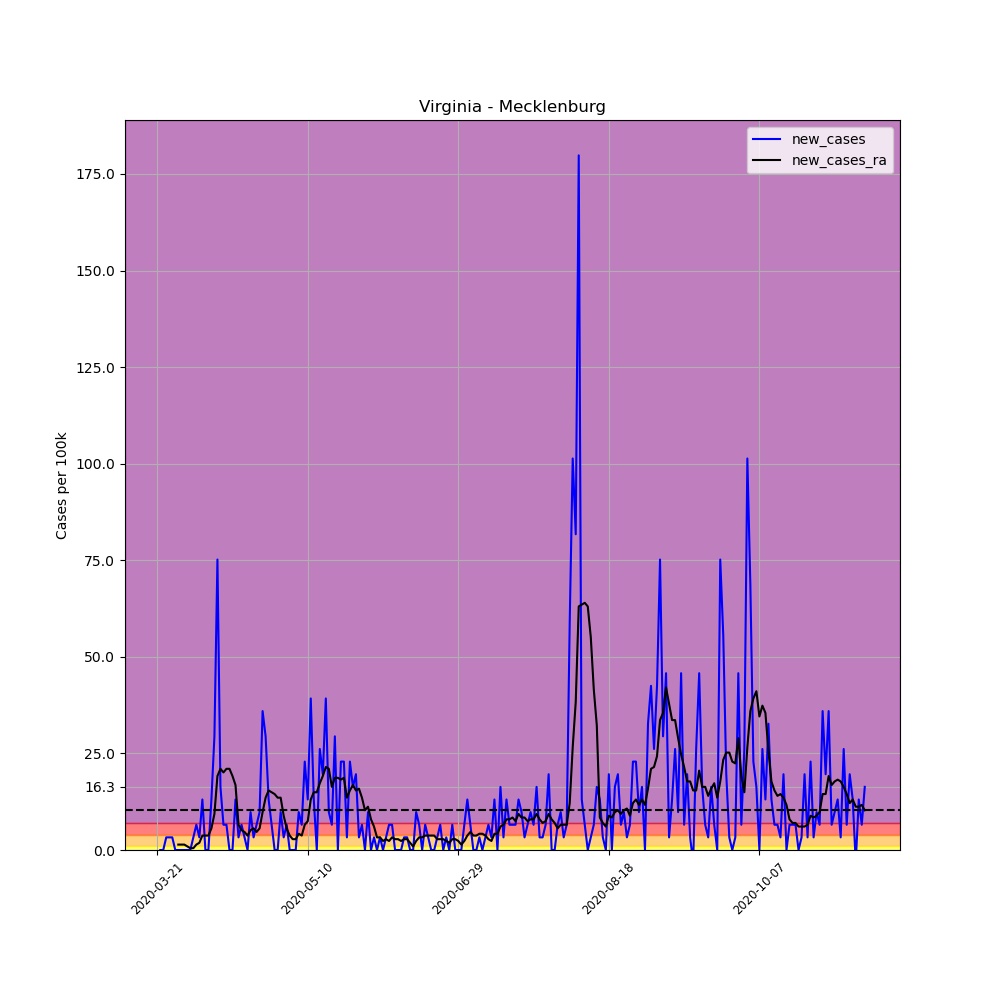

Data behind this chart, as committed beside it:
, date, county, state, fips, cases, deaths, COUNTY, STNAME, CTYNAME, POPESTIMATE2019, per_100k, per_100k_ra, new_cases, new_cases_ra
244576, 2020-03-21, Mecklenburg, Virginia, 51117, 1, 0, 117, Virginia, Mecklenburg, 30587, 3.269, , , 
244577, 2020-03-22, Mecklenburg, Virginia, 51117, 1, 0, 117, Virginia, Mecklenburg, 30587, 3.269, , 0.0, 
244578, 2020-03-23, Mecklenburg, Virginia, 51117, 1, 0, 117, Virginia, Mecklenburg, 30587, 3.269, , 0.0, 
244579, 2020-03-24, Mecklenburg, Virginia, 51117, 2, 0, 117, Virginia, Mecklenburg, 30587, 6.539, , 3.269, 
244580, 2020-03-25, Mecklenburg, Virginia, 51117, 3, 0, 117, Virginia, Mecklenburg, 30587, 9.808, , 3.269, 
244581, 2020-03-26, Mecklenburg, Virginia, 51117, 4, 0, 117, Virginia, Mecklenburg, 30587, 13.08, , 3.269, 
244582, 2020-03-27, Mecklenburg, Virginia, 51117, 4, 0, 117, Virginia, Mecklenburg, 30587, 13.08, 7.473, 0.0, 
244583, 2020-03-28, Mecklenburg, Virginia, 51117, 4, 0, 117, Virginia, Mecklenburg, 30587, 13.08, 8.874, 0.0, 1.401
244584, 2020-03-29, Mecklenburg, Virginia, 51117, 4, 0, 117, Virginia, Mecklenburg, 30587, 13.08, 10.28, 0.0, 1.401
244585, 2020-03-30, Mecklenburg, Virginia, 51117, 4, 0, 117, Virginia, Mecklenburg, 30587, 13.08, 11.68, 0.0, 1.401
244586, 2020-03-31, Mecklenburg, Virginia, 51117, 4, 0, 117, Virginia, Mecklenburg, 30587, 13.08, 12.61, 0.0, 0.9341
244587, 2020-04-01, Mecklenburg, Virginia, 51117, 4, 0, 117, Virginia, Mecklenburg, 30587, 13.08, 13.08, 0.0, 0.4671
244588, 2020-04-02, Mecklenburg, Virginia, 51117, 5, 0, 117, Virginia, Mecklenburg, 30587, 16.35, 13.54, 3.269, 0.4671
244589, 2020-04-03, Mecklenburg, Virginia, 51117, 7, 0, 117, Virginia, Mecklenburg, 30587, 22.89, 14.95, 6.539, 1.401
244590, 2020-04-04, Mecklenburg, Virginia, 51117, 8, 0, 117, Virginia, Mecklenburg, 30587, 26.15, 16.81, 3.269, 1.868
244591, 2020-04-05, Mecklenburg, Virginia, 51117, 12, 0, 117, Virginia, Mecklenburg, 30587, 39.23, 20.55, 13.08, 3.736
244592, 2020-04-06, Mecklenburg, Virginia, 51117, 12, 0, 117, Virginia, Mecklenburg, 30587, 39.23, 24.29, 0.0, 3.736
244593, 2020-04-07, Mecklenburg, Virginia, 51117, 12, 0, 117, Virginia, Mecklenburg, 30587, 39.23, 28.02, 0.0, 3.736
244594, 2020-04-08, Mecklenburg, Virginia, 51117, 16, 0, 117, Virginia, Mecklenburg, 30587, 52.31, 33.63, 13.08, 5.605
244595, 2020-04-09, Mecklenburg, Virginia, 51117, 25, 0, 117, Virginia, Mecklenburg, 30587, 81.73, 42.97, 29.42, 9.341
244596, 2020-04-10, Mecklenburg, Virginia, 51117, 48, 0, 117, Virginia, Mecklenburg, 30587, 156.9, 62.12, 75.2, 19.15
244597, 2020-04-11, Mecklenburg, Virginia, 51117, 53, 0, 117, Virginia, Mecklenburg, 30587, 173.3, 83.14, 16.35, 21.02
244598, 2020-04-12, Mecklenburg, Virginia, 51117, 55, 0, 117, Virginia, Mecklenburg, 30587, 179.8, 103.2, 6.539, 20.08
244599, 2020-04-13, Mecklenburg, Virginia, 51117, 57, 0, 117, Virginia, Mecklenburg, 30587, 186.4, 124.2, 6.539, 21.02
244600, 2020-04-14, Mecklenburg, Virginia, 51117, 57, 0, 117, Virginia, Mecklenburg, 30587, 186.4, 145.3, 0.0, 21.02
244601, 2020-04-15, Mecklenburg, Virginia, 51117, 57, 0, 117, Virginia, Mecklenburg, 30587, 186.4, 164.4, 0.0, 19.15
244602, 2020-04-16, Mecklenburg, Virginia, 51117, 61, 0, 117, Virginia, Mecklenburg, 30587, 199.4, 181.2, 13.08, 16.81
244603, 2020-04-17, Mecklenburg, Virginia, 51117, 62, 0, 117, Virginia, Mecklenburg, 30587, 202.7, 187.8, 3.269, 6.539
244604, 2020-04-18, Mecklenburg, Virginia, 51117, 64, 0, 117, Virginia, Mecklenburg, 30587, 209.2, 192.9, 6.539, 5.138
244605, 2020-04-19, Mecklenburg, Virginia, 51117, 65, 0, 117, Virginia, Mecklenburg, 30587, 212.5, 197.6, 3.269, 4.671
244606, 2020-04-20, Mecklenburg, Virginia, 51117, 65, 0, 117, Virginia, Mecklenburg, 30587, 212.5, 201.3, 0.0, 3.736
244607, 2020-04-21, Mecklenburg, Virginia, 51117, 68, 1, 117, Virginia, Mecklenburg, 30587, 222.3, 206.4, 9.808, 5.138
244608, 2020-04-22, Mecklenburg, Virginia, 51117, 69, 1, 117, Virginia, Mecklenburg, 30587, 225.6, 212, 3.269, 5.605
244609, 2020-04-23, Mecklenburg, Virginia, 51117, 71, 1, 117, Virginia, Mecklenburg, 30587, 232.1, 216.7, 6.539, 4.671
244610, 2020-04-24, Mecklenburg, Virginia, 51117, 74, 7, 117, Virginia, Mecklenburg, 30587, 241.9, 222.3, 9.808, 5.605
244611, 2020-04-25, Mecklenburg, Virginia, 51117, 85, 9, 117, Virginia, Mecklenburg, 30587, 277.9, 232.1, 35.96, 9.808
244612, 2020-04-26, Mecklenburg, Virginia, 51117, 94, 9, 117, Virginia, Mecklenburg, 30587, 307.3, 245.7, 29.42, 13.54
244613, 2020-04-27, Mecklenburg, Virginia, 51117, 98, 9, 117, Virginia, Mecklenburg, 30587, 320.4, 261.1, 13.08, 15.41
244614, 2020-04-28, Mecklenburg, Virginia, 51117, 100, 9, 117, Virginia, Mecklenburg, 30587, 326.9, 276, 6.539, 14.95
244615, 2020-04-29, Mecklenburg, Virginia, 51117, 100, 10, 117, Virginia, Mecklenburg, 30587, 326.9, 290.5, 0.0, 14.48
244616, 2020-04-30, Mecklenburg, Virginia, 51117, 100, 10, 117, Virginia, Mecklenburg, 30587, 326.9, 304.1, 0.0, 13.54
244617, 2020-05-01, Mecklenburg, Virginia, 51117, 103, 10, 117, Virginia, Mecklenburg, 30587, 336.7, 317.6, 9.808, 13.54
244618, 2020-05-02, Mecklenburg, Virginia, 51117, 104, 10, 117, Virginia, Mecklenburg, 30587, 340, 326.5, 3.269, 8.874
244619, 2020-05-03, Mecklenburg, Virginia, 51117, 106, 10, 117, Virginia, Mecklenburg, 30587, 346.6, 332.1, 6.539, 5.605
244620, 2020-05-04, Mecklenburg, Virginia, 51117, 106, 10, 117, Virginia, Mecklenburg, 30587, 346.6, 335.8, 0.0, 3.736
244621, 2020-05-05, Mecklenburg, Virginia, 51117, 106, 10, 117, Virginia, Mecklenburg, 30587, 346.6, 338.6, 0.0, 2.802
244622, 2020-05-06, Mecklenburg, Virginia, 51117, 106, 10, 117, Virginia, Mecklenburg, 30587, 346.6, 341.4, 0.0, 2.802
244623, 2020-05-07, Mecklenburg, Virginia, 51117, 109, 10, 117, Virginia, Mecklenburg, 30587, 356.4, 345.6, 9.808, 4.203
244624, 2020-05-08, Mecklenburg, Virginia, 51117, 111, 10, 117, Virginia, Mecklenburg, 30587, 362.9, 349.4, 6.539, 3.736
244625, 2020-05-09, Mecklenburg, Virginia, 51117, 118, 10, 117, Virginia, Mecklenburg, 30587, 385.8, 355.9, 22.89, 6.539
244626, 2020-05-10, Mecklenburg, Virginia, 51117, 122, 10, 117, Virginia, Mecklenburg, 30587, 398.9, 363.4, 13.08, 7.473
244627, 2020-05-11, Mecklenburg, Virginia, 51117, 134, 10, 117, Virginia, Mecklenburg, 30587, 438.1, 376.4, 39.23, 13.08
244628, 2020-05-12, Mecklenburg, Virginia, 51117, 138, 10, 117, Virginia, Mecklenburg, 30587, 451.2, 391.4, 13.08, 14.95
244629, 2020-05-13, Mecklenburg, Virginia, 51117, 138, 13, 117, Virginia, Mecklenburg, 30587, 451.2, 406.3, 0.0, 14.95
244630, 2020-05-14, Mecklenburg, Virginia, 51117, 146, 13, 117, Virginia, Mecklenburg, 30587, 477.3, 423.6, 26.15, 17.28
244631, 2020-05-15, Mecklenburg, Virginia, 51117, 152, 15, 117, Virginia, Mecklenburg, 30587, 496.9, 442.8, 19.62, 19.15
244632, 2020-05-16, Mecklenburg, Virginia, 51117, 164, 16, 117, Virginia, Mecklenburg, 30587, 536.2, 464.2, 39.23, 21.48
244633, 2020-05-17, Mecklenburg, Virginia, 51117, 167, 16, 117, Virginia, Mecklenburg, 30587, 546, 485.3, 9.808, 21.02
244634, 2020-05-18, Mecklenburg, Virginia, 51117, 169, 16, 117, Virginia, Mecklenburg, 30587, 552.5, 501.6, 6.539, 16.35
244635, 2020-05-19, Mecklenburg, Virginia, 51117, 178, 17, 117, Virginia, Mecklenburg, 30587, 581.9, 520.3, 29.42, 18.68
... 176 more rows
